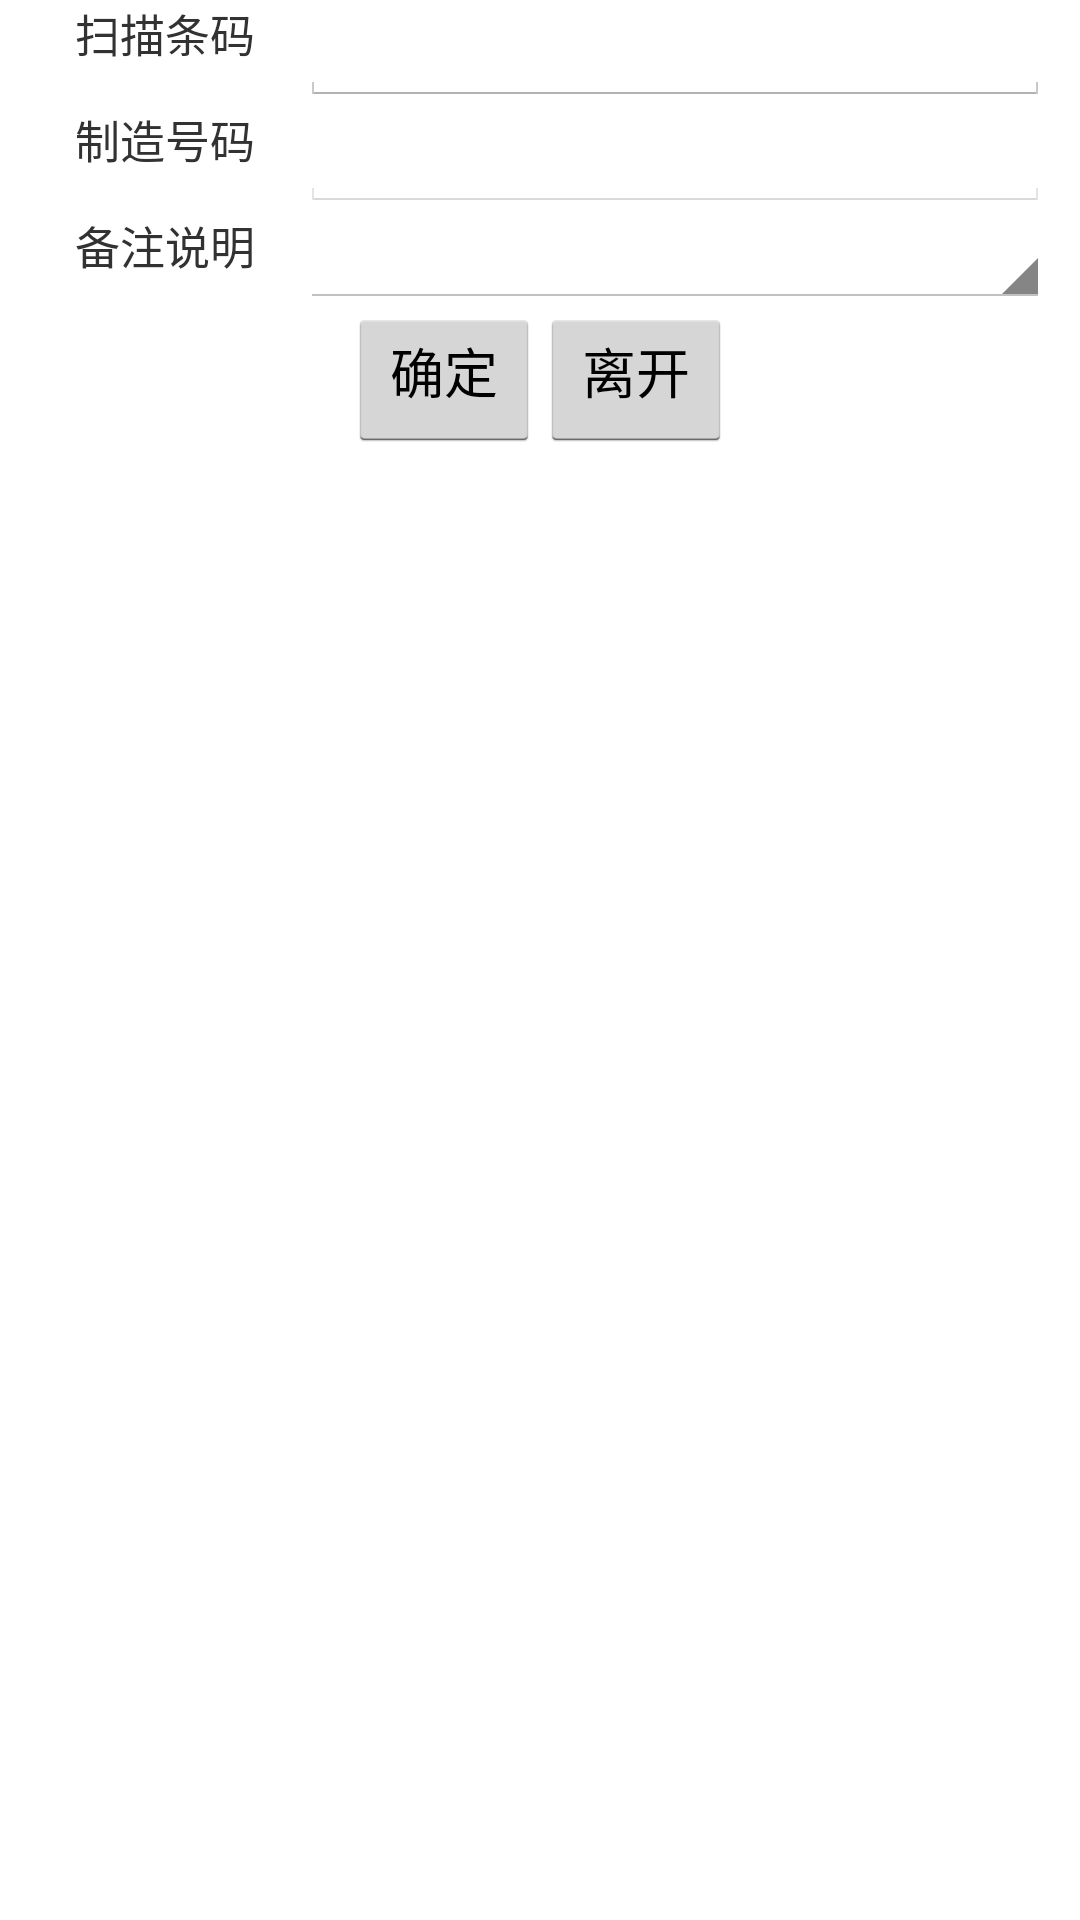

This screen was rendered from an Android layout file. Write that file and the resources it references.
<!-- AndroidManifest.xml: application theme AppTheme -->
<!-- res/layout/activity_wip_stoptrackout.xml -->
<LinearLayout xmlns:android="http://schemas.android.com/apk/res/android"
    android:layout_width="fill_parent"
    android:layout_height="wrap_content"
    android:gravity="center"
    android:orientation="horizontal" >

    <TableLayout
        android:layout_width="match_parent"
        android:layout_height="match_parent"
        android:layout_marginLeft="10dp"
        android:layout_marginRight="10dp"
        android:stretchColumns="1" >

        <TableRow>

            <TextView
                android:layout_width="90dip"
                android:layout_height="wrap_content"
                android:layout_gravity="center_horizontal"
                android:text="扫描条码"
                android:textSize="15sp" />

            <EditText
                android:id="@+id/wipStopTrackIn_tvInput"
                android:layout_width="wrap_content"
                android:layout_height="wrap_content"
                android:layout_span="2"
                android:inputType="text"
                android:textSize="15sp" />
        </TableRow>

        <TableRow>

            <TextView
                android:layout_width="90dip"
                android:layout_height="wrap_content"
                android:layout_gravity="center_horizontal"
                android:text="制造号码"
                android:textSize="15sp" />

            <EditText
                android:id="@+id/wipStopTrackIn_tvProductCompid"
                android:layout_width="wrap_content"
                android:layout_height="wrap_content"
                android:layout_span="2"
                android:enabled="false"
                android:inputType="text"
                android:textSize="15sp" />
        </TableRow>

        <TableRow>

            <TextView
                android:layout_width="90dip"
                android:layout_height="wrap_content"
                android:layout_gravity="center_horizontal"
                android:text="备注说明"
                android:textSize="15sp" />

            <Spinner
                android:id="@+id/wipStopTrackIn_spDescription"
                android:layout_width="120dp"
                android:layout_height="wrap_content"
                android:layout_span="2"
                android:textSize="17sp" />
        </TableRow>

        <LinearLayout
            android:layout_width="wrap_content"
            android:layout_height="wrap_content"
            android:gravity="center"
            android:orientation="horizontal" >

            <Button
                android:id="@+id/wipStopTrackIn_btnConfirm"
                android:layout_width="wrap_content"
                android:layout_height="wrap_content"
                android:paddingTop="2dp"
                android:text="确定" />

            <Button
                android:id="@+id/wipStopTrackIn_btnExit"
                android:layout_width="wrap_content"
                android:layout_height="wrap_content"
                android:paddingTop="2dp"
                android:text="离开" />
        </LinearLayout>
    </TableLayout>

</LinearLayout>
<!-- resources referenced by this layout -->
<resources>
  <style name="AppTheme" parent="AppBaseTheme">
          
      </style>
  <style name="AppBaseTheme" parent="android:Theme.Light">
          
      </style>
</resources>
